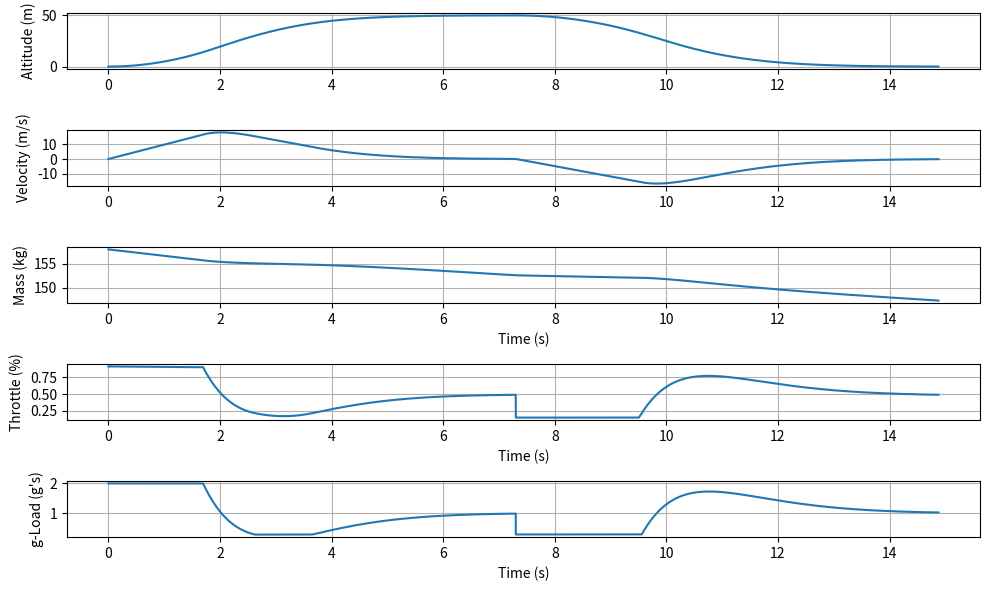

The matplotlib source for this figure:
import numpy as np
import matplotlib.pyplot as plt
import pandas as pd
from scipy.integrate import solve_ivp

g = 9.81

# ---------- Engine model ----------
# T_MAX = 3682.0  # N (3.682 kN)
T_MIN = 423

def mdot(throttle):
    """kg/s"""
    return max(0.0, 1.5 * throttle - 5.92e-4)


def throttle_from_thrust(T, T_MAX, u_min, u_max):
    """Throttle in [0,1] from thrust in N"""
    T = np.clip(T, 0.0, T_MAX)
    u = 0.259 * (T / 1000) + 0.106
    return np.clip(u, u_min, u_max)


# ---------- Controller ----------
def acceleration_cmd(z, v, z_ref, Kp, Kd, a_max):
    e = z_ref - z
    edot = -v
    return np.clip(Kp * e + Kd * edot, -g, g*a_max)


# ---------- Thrust --------------
def thrust_from_throttle(u, T_MAX):
    T = 1000 * (u - 0.106) / 0.259
    return np.clip(T, T_MIN, T_MAX)


# ---------- Simulation ----------

def simulate(m0, z_ref, Kp, Kd, a_max, t_hover, u_min, u_max, dt=0.001, t_final=10.0):
    T_MAX = thrust_from_throttle(max_u, 3682)
    N = int(t_final / dt)

    state = 0

    z = 0.0
    v = 0.0
    m = m0
    t = 0

    t_hist, z_hist, v_hist, m_hist, u_hist, T_hist, a_hist = [], [], [], [], [], [], []

    for k in range(N):
        t += dt

        # --- Controller ---
        a_cmd = acceleration_cmd(z, v, z_ref, Kp, Kd, a_max)

        T_cmd = m * (g + a_cmd)

        u = throttle_from_thrust(T_cmd, T_MAX, u_min, u_max)
        T = thrust_from_throttle(u, T_MAX)

        # --- Dynamics ---
        a = (T / m) - g
        v += a * dt
        z += v * dt
        m -= mdot(u) * dt

        # --- Save ---
        t_hist.append(t)
        z_hist.append(z)
        v_hist.append(v)
        m_hist.append(m)
        u_hist.append(u)
        T_hist.append(T)
        a_hist.append(a/g)

        if z < 0:
            z = 0
            v = 0

        if state == 0:

            err = np.abs(z - z_ref) / z
            if err < 0.01:
                print(f"50m reached: {t:.2f}s")
                print(f"Fuel consumed: {(m0 - m):.2f} kg ~~ {((m0-m) * 2.20462):.2f}lbs")
                t_stop = t+t_hover
                state = 1
                # break

        elif state == 1:
            err = np.abs(t - t_stop) / t_stop
            if err < 0.01:
                print(f"Hover Completed: {t:.2f}s")
                print(f"Fuel consumed: {(m0 - m):.2f} kg ~~ {((m0 - m) * 2.20462):.2f}lbs")
                # break
                z_ref = 0.05
                state = 2

        elif state == 2:
            err = z - z_ref
            if err < 0.01:
                print(f"0m reached: {t:.2f}s")
                print(f"Fuel consumed: {(m0 - m):.2f} kg ~~ {((m0 - m) * 2.20462):.2f}lbs")
                break

    return (
        np.array(t_hist),
        np.array(z_hist),
        np.array(v_hist),
        np.array(m_hist),
        np.array(u_hist),
        np.array(T_hist),
        np.array(a_hist),
    )


def derivatives(state, z_ref, Kp, Kd, a_max, T_MAX, u_min, u_max):
    z, v, m = state

    a_cmd = acceleration_cmd(z,v,z_ref,Kp,Kd, u_max)
    T_cmd = m * (g + a_cmd)

    u = throttle_from_thrust(T_cmd, T_MAX, u_min, u_max)
    T = thrust_from_throttle(u, T_MAX)
    a = T/m - g
    mdot_val = mdot(u)

    dxdt = v
    dvdt = a
    dmdt = -mdot_val

    return np.array([dxdt, dvdt, dmdt]), u ,T, a

def simulate_rk4(m0, z_ref, Kp, Kd, a_max, t_hover,
                 u_min, u_max, dt=0.001, t_final=10.0):

    T_MAX = thrust_from_throttle(u_max, 4000)
    N = int(t_final / dt)
    task = 0

    # Initial state
    state = np.array([0.0, 0.0, m0])
    t = 0.0

    # Logs
    t_hist, z_hist, v_hist, m_hist = [], [], [], []
    u_hist, T_hist, a_hist = [], [], []

    for _ in range(N):
        t += dt

        # --- RK4 ---
        k1, u1, T1, a1 = derivatives(state, z_ref, Kp, Kd, a_max, T_MAX, u_min, u_max)
        k2, _,  _,  _  = derivatives(state + 0.5*dt*k1, z_ref, Kp, Kd, a_max, T_MAX, u_min, u_max)
        k3, _,  _,  _  = derivatives(state + 0.5*dt*k2, z_ref, Kp, Kd, a_max, T_MAX, u_min, u_max)
        k4, _,  _,  _  = derivatives(state + dt*k3,     z_ref, Kp, Kd, a_max, T_MAX, u_min, u_max)

        state = state + (dt/6.0)*(k1 + 2*k2 + 2*k3 + k4)

        z, v, m = state

        # Ground contact
        if z < 0:
            z = 0
            v = 0
            state[0] = 0
            state[1] = 0

        # --- Log (use k1 values) ---
        t_hist.append(t)
        z_hist.append(z)
        v_hist.append(v)
        m_hist.append(m)
        u_hist.append(u1)
        T_hist.append(T1)
        a_hist.append(a1 / g + 1)  # felt g-load

        if task == 0:
            if abs(z - z_ref) <= 0.01:
                print(f"Ascent Completed to {z_ref:.2f}m in {t:.2f}s")
                fc = m_hist[0] - m_hist[-1]
                print(f"Fuel Consumed: {fc:.2f} kg ~~ {fc*2.20462:.2f}lbs")
                task += 1
                t_start = t + t_hover

        elif task == 1:
            if abs(t-t_start) <= 0.01:
                print(f"Hover Completed for {t_hover:.2f}s")
                fc = m_hist[0] - m_hist[-1]
                print(f"Fuel Consumed: {fc:.2f} kg ~~ {fc * 2.20462:.2f}lbs")
                task += 1
                z_ref = 0


        elif task == 2:
            if abs(z - z_ref) <= 0.01:
                print(f"Descent Completed to {z_ref:.2f}m in {t:.2f}s")
                fc = m_hist[0] - m_hist[-1]
                print(f"Fuel Consumed: {fc:.2f} kg ~~ {fc*2.20462:.2f}lbs")
                break

    return (
        np.array(t_hist),
        np.array(z_hist),
        np.array(v_hist),
        np.array(m_hist),
        np.array(u_hist),
        np.array(T_hist),
        np.array(a_hist),
    )


def ode(t, state, z_ref, Kp, Kd, a_max, T_MAX, u_min, u_max):
    z, v, m = state
    a_cmd = acceleration_cmd(z,v,z_ref,Kp,Kd, u_max)
    T_cmd = m * (g + a_cmd)
    u = throttle_from_thrust(T_cmd, T_MAX, u_min, u_max)
    T = thrust_from_throttle(u, T_MAX)
    a = T/m-g
    mdot_val = mdot(u)
    return [v, a, -mdot_val]

def simulate_variable(state, z_ref, Kp, Kd, a_max, T_max, u_min, u_max, m0):
    sol = solve_ivp(ode, t_span=(0.0, 100), y0=[0.0, 0.0, state[2]], args=(z_ref, Kp, Kd, a_max, T_MAX, u_min, u_max),
                    method = "DP853", rtol=1e-8,atol=1e-10, max_step=0.05)


# ---------- Run ----------
if __name__ == "__main__":
    m0 = 158     # kg
    z_ref = 50.0   # m
    t_final = 100
    mdot_calc_0 = 0
    iter = 50
    a_max = 2
    t_hover = 0.5
    max_u = 1.0
    min_u = 0.15
    T_MAX = thrust_from_throttle(max_u, 4000)

    # Gains (start here)
    Kp = 1.2
    Kd = 2.0

    # t, z, v, m, u, T, a = simulate(m0, z_ref, Kp, Kd, a_max=a_max, t_hover=t_hover,
    #                                dt=0.001, t_final=t_final, u_min=min_u, u_max=max_u)



    t, z, v, m, u, T, a = simulate_rk4(
        m0, z_ref, Kp, Kd,
        a_max=a_max,
        t_hover=t_hover,
        dt=0.001,
        t_final=t_final,
        u_min=min_u,
        u_max=max_u
    )

    print(f"Minimum throttle achieved: {np.min(u):.2f}")
    print(f"Maximum g-load achieved: {np.max(a):.2f}")

    pd = pd.DataFrame({
        "t": t,
        "z": z,
        "v": v,
        "a": a,
        "u": u,
    })


    # pd.to_csv("thrust_optimization.csv", index=False)

    plt.figure(figsize=(10,6))
    plt.subplot(5,1,1)
    plt.plot(t, z)
    plt.ylabel("Altitude (m)")
    plt.grid()

    plt.subplot(5,1,2)
    plt.plot(t, v)
    plt.ylabel("Velocity (m/s)")
    plt.grid()

    plt.subplot(5,1,3)
    plt.plot(t, m)
    plt.ylabel("Mass (kg)")
    plt.xlabel("Time (s)")
    plt.grid()

    plt.subplot(5,1,4)
    plt.plot(t, u)
    plt.ylabel("Throttle (%)")
    plt.xlabel("Time (s)")
    plt.grid()

    plt.subplot(5,1,5)
    plt.plot(t, a)
    plt.ylabel("g-Load (g's)")
    plt.xlabel("Time (s)")
    plt.grid()

    plt.tight_layout()
    plt.show()
